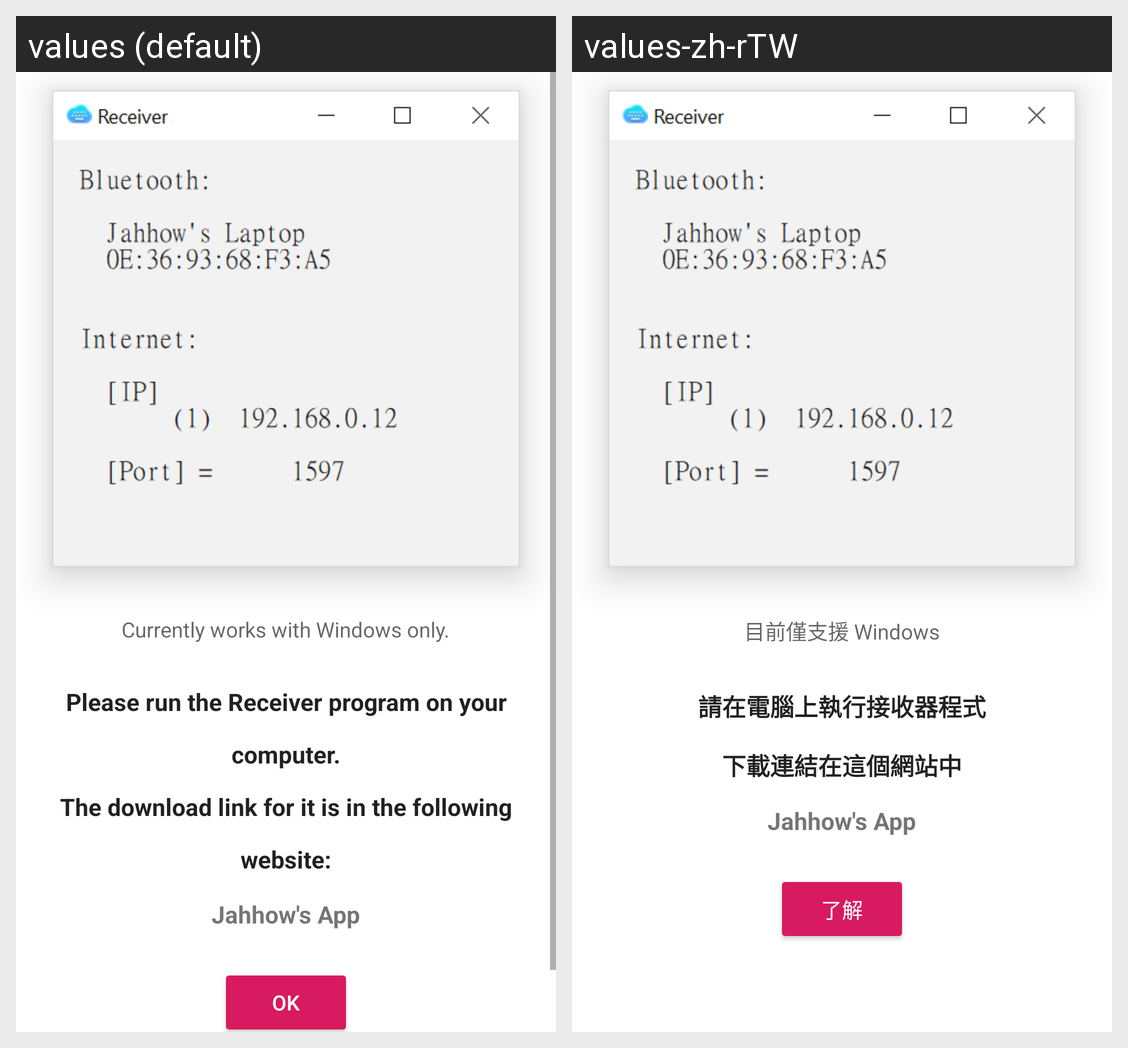

This grid shows one Android layout under two languages. Give, for every string resource on the screen, its name, the default text and each shown locale's text.
Android screen res/layout/main_help.xml rendered under 2 locales, left to right: values (default), values-zh-rTW. Device: Nexus 5 (rendered at 1080×1920; each locale shown at half size, 540×960, under a caption strip naming it); theme AppTheme.
Strings drawn on this screen, with the default value and each locale's value (text and hints the layout hard-codes, and strings that could not be matched under every locale, appear in the picture but are not listed):

currently_works_with_windows_only
  values: Currently works with Windows only.
  values-zh-rTW: 目前僅支援 Windows

please_run_the_receiver_program_on_your_pc_the_download_link_is_in
  values: Please run the Receiver program on your computer.
      The download link for it is in the following website:
  values-zh-rTW: 請在電腦上執行接收器程式
      下載連結在這個網站中

jahhow_s_app
  values: Jahhow's App
  values-zh-rTW: Jahhow's App  [not translated; the default value is used]

ok
  values: OK
  values-zh-rTW: 了解
